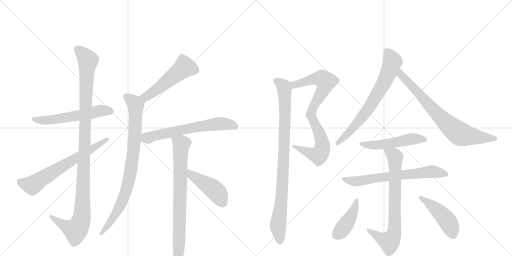
t = 0.00 s
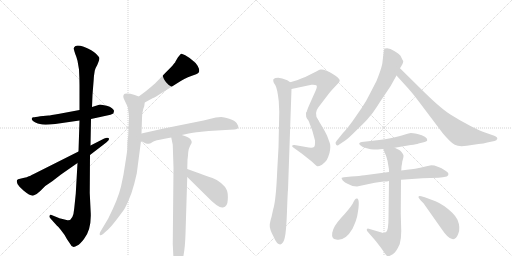
t = 2.83 s
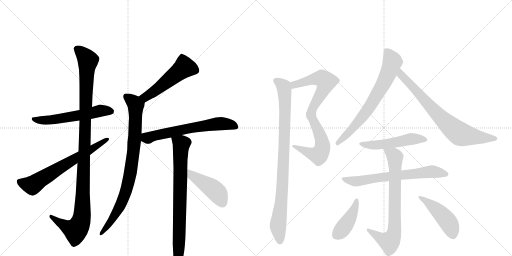
t = 5.66 s
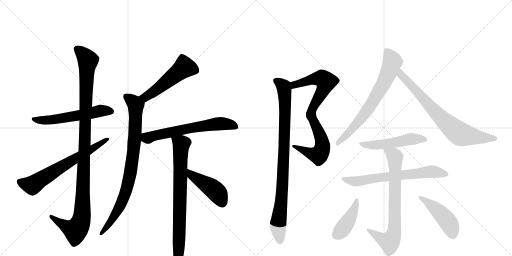
t = 8.49 s
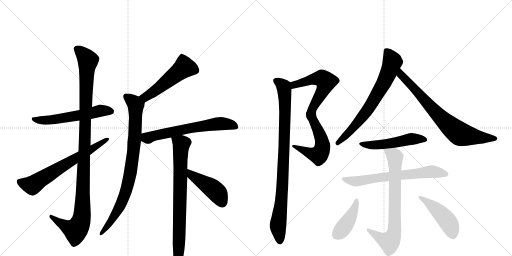
t = 11.32 s
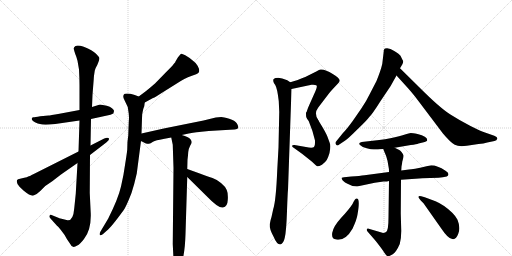
t = 14.16 s

The animated SVG that drew these frames (rendered in a browser with its animation timeline set to each time). Animation: 18 CSS @keyframes rules; one cycle of 14.16 s.

<svg version="1.1" viewBox="0 0 2048 1024" xmlns="http://www.w3.org/2000/svg">
  <g stroke="lightgray" stroke-dasharray="1,1" stroke-width="1" transform="scale(4, 4)">
    <line x1="0" y1="0" x2="256" y2="256"></line>
    <line x1="256" y1="0" x2="0" y2="256"></line>
    <line x1="128" y1="0" x2="128" y2="256"></line>
    <line x1="0" y1="128" x2="256" y2="128"></line>
    <line x1="256" y1="0" x2="512" y2="256"></line>
    <line x1="512" y1="0" x2="256" y2="256"></line>
    <line x1="384" y1="0" x2="384" y2="256"></line>
    <line x1="256" y1="128" x2="512" y2="128"></line>
  </g>
<g transform="scale(1, -1) translate(0, -850)">
   <style type="text/css">
    @keyframes keyframes0 {
      from {
       stroke: black;
       stroke-dashoffset: 570;
       stroke-width: 128;
       }
       65% {
       animation-timing-function: step-end;
       stroke: black;
       stroke-dashoffset: 0;
       stroke-width: 128;
       }
       to {
       stroke: black;
       stroke-width: 1024;
       }
       }
       #make-me-a-hanzi-animation-0 {
         animation: keyframes0 0.713867s both;
         animation-delay: 0.000000s;
         animation-timing-function: linear;
       }
    @keyframes keyframes1 {
      from {
       stroke: black;
       stroke-dashoffset: 1118;
       stroke-width: 128;
       }
       78% {
       animation-timing-function: step-end;
       stroke: black;
       stroke-dashoffset: 0;
       stroke-width: 128;
       }
       to {
       stroke: black;
       stroke-width: 1024;
       }
       }
       #make-me-a-hanzi-animation-1 {
         animation: keyframes1 1.159831s both;
         animation-delay: 0.713867s;
         animation-timing-function: linear;
       }
    @keyframes keyframes2 {
      from {
       stroke: black;
       stroke-dashoffset: 662;
       stroke-width: 128;
       }
       68% {
       animation-timing-function: step-end;
       stroke: black;
       stroke-dashoffset: 0;
       stroke-width: 128;
       }
       to {
       stroke: black;
       stroke-width: 1024;
       }
       }
       #make-me-a-hanzi-animation-2 {
         animation: keyframes2 0.788737s both;
         animation-delay: 1.873698s;
         animation-timing-function: linear;
       }
    @keyframes keyframes3 {
      from {
       stroke: black;
       stroke-dashoffset: 519;
       stroke-width: 128;
       }
       63% {
       animation-timing-function: step-end;
       stroke: black;
       stroke-dashoffset: 0;
       stroke-width: 128;
       }
       to {
       stroke: black;
       stroke-width: 1024;
       }
       }
       #make-me-a-hanzi-animation-3 {
         animation: keyframes3 0.672363s both;
         animation-delay: 2.662435s;
         animation-timing-function: linear;
       }
    @keyframes keyframes4 {
      from {
       stroke: black;
       stroke-dashoffset: 852;
       stroke-width: 128;
       }
       73% {
       animation-timing-function: step-end;
       stroke: black;
       stroke-dashoffset: 0;
       stroke-width: 128;
       }
       to {
       stroke: black;
       stroke-width: 1024;
       }
       }
       #make-me-a-hanzi-animation-4 {
         animation: keyframes4 0.943359s both;
         animation-delay: 3.334798s;
         animation-timing-function: linear;
       }
    @keyframes keyframes5 {
      from {
       stroke: black;
       stroke-dashoffset: 635;
       stroke-width: 128;
       }
       67% {
       animation-timing-function: step-end;
       stroke: black;
       stroke-dashoffset: 0;
       stroke-width: 128;
       }
       to {
       stroke: black;
       stroke-width: 1024;
       }
       }
       #make-me-a-hanzi-animation-5 {
         animation: keyframes5 0.766764s both;
         animation-delay: 4.278158s;
         animation-timing-function: linear;
       }
    @keyframes keyframes6 {
      from {
       stroke: black;
       stroke-dashoffset: 785;
       stroke-width: 128;
       }
       72% {
       animation-timing-function: step-end;
       stroke: black;
       stroke-dashoffset: 0;
       stroke-width: 128;
       }
       to {
       stroke: black;
       stroke-width: 1024;
       }
       }
       #make-me-a-hanzi-animation-6 {
         animation: keyframes6 0.888835s both;
         animation-delay: 5.044922s;
         animation-timing-function: linear;
       }
    @keyframes keyframes7 {
      from {
       stroke: black;
       stroke-dashoffset: 447;
       stroke-width: 128;
       }
       59% {
       animation-timing-function: step-end;
       stroke: black;
       stroke-dashoffset: 0;
       stroke-width: 128;
       }
       to {
       stroke: black;
       stroke-width: 1024;
       }
       }
       #make-me-a-hanzi-animation-7 {
         animation: keyframes7 0.613770s both;
         animation-delay: 5.933757s;
         animation-timing-function: linear;
       }
    @keyframes keyframes8 {
      from {
       stroke: black;
       stroke-dashoffset: 568;
       stroke-width: 128;
       }
       65% {
       animation-timing-function: step-end;
       stroke: black;
       stroke-dashoffset: 0;
       stroke-width: 128;
       }
       to {
       stroke: black;
       stroke-width: 1024;
       }
       }
       #make-me-a-hanzi-animation-8 {
         animation: keyframes8 0.712240s both;
         animation-delay: 6.547526s;
         animation-timing-function: linear;
       }
    @keyframes keyframes9 {
      from {
       stroke: black;
       stroke-dashoffset: 540;
       stroke-width: 128;
       }
       64% {
       animation-timing-function: step-end;
       stroke: black;
       stroke-dashoffset: 0;
       stroke-width: 128;
       }
       to {
       stroke: black;
       stroke-width: 1024;
       }
       }
       #make-me-a-hanzi-animation-9 {
         animation: keyframes9 0.689453s both;
         animation-delay: 7.259766s;
         animation-timing-function: linear;
       }
    @keyframes keyframes10 {
      from {
       stroke: black;
       stroke-dashoffset: 919;
       stroke-width: 128;
       }
       75% {
       animation-timing-function: step-end;
       stroke: black;
       stroke-dashoffset: 0;
       stroke-width: 128;
       }
       to {
       stroke: black;
       stroke-width: 1024;
       }
       }
       #make-me-a-hanzi-animation-10 {
         animation: keyframes10 0.997884s both;
         animation-delay: 7.949219s;
         animation-timing-function: linear;
       }
    @keyframes keyframes11 {
      from {
       stroke: black;
       stroke-dashoffset: 700;
       stroke-width: 128;
       }
       69% {
       animation-timing-function: step-end;
       stroke: black;
       stroke-dashoffset: 0;
       stroke-width: 128;
       }
       to {
       stroke: black;
       stroke-width: 1024;
       }
       }
       #make-me-a-hanzi-animation-11 {
         animation: keyframes11 0.819661s both;
         animation-delay: 8.947103s;
         animation-timing-function: linear;
       }
    @keyframes keyframes12 {
      from {
       stroke: black;
       stroke-dashoffset: 749;
       stroke-width: 128;
       }
       71% {
       animation-timing-function: step-end;
       stroke: black;
       stroke-dashoffset: 0;
       stroke-width: 128;
       }
       to {
       stroke: black;
       stroke-width: 1024;
       }
       }
       #make-me-a-hanzi-animation-12 {
         animation: keyframes12 0.859538s both;
         animation-delay: 9.766764s;
         animation-timing-function: linear;
       }
    @keyframes keyframes13 {
      from {
       stroke: black;
       stroke-dashoffset: 509;
       stroke-width: 128;
       }
       62% {
       animation-timing-function: step-end;
       stroke: black;
       stroke-dashoffset: 0;
       stroke-width: 128;
       }
       to {
       stroke: black;
       stroke-width: 1024;
       }
       }
       #make-me-a-hanzi-animation-13 {
         animation: keyframes13 0.664225s both;
         animation-delay: 10.626302s;
         animation-timing-function: linear;
       }
    @keyframes keyframes14 {
      from {
       stroke: black;
       stroke-dashoffset: 669;
       stroke-width: 128;
       }
       69% {
       animation-timing-function: step-end;
       stroke: black;
       stroke-dashoffset: 0;
       stroke-width: 128;
       }
       to {
       stroke: black;
       stroke-width: 1024;
       }
       }
       #make-me-a-hanzi-animation-14 {
         animation: keyframes14 0.794434s both;
         animation-delay: 11.290527s;
         animation-timing-function: linear;
       }
    @keyframes keyframes15 {
      from {
       stroke: black;
       stroke-dashoffset: 746;
       stroke-width: 128;
       }
       71% {
       animation-timing-function: step-end;
       stroke: black;
       stroke-dashoffset: 0;
       stroke-width: 128;
       }
       to {
       stroke: black;
       stroke-width: 1024;
       }
       }
       #make-me-a-hanzi-animation-15 {
         animation: keyframes15 0.857096s both;
         animation-delay: 12.084961s;
         animation-timing-function: linear;
       }
    @keyframes keyframes16 {
      from {
       stroke: black;
       stroke-dashoffset: 419;
       stroke-width: 128;
       }
       58% {
       animation-timing-function: step-end;
       stroke: black;
       stroke-dashoffset: 0;
       stroke-width: 128;
       }
       to {
       stroke: black;
       stroke-width: 1024;
       }
       }
       #make-me-a-hanzi-animation-16 {
         animation: keyframes16 0.590983s both;
         animation-delay: 12.942057s;
         animation-timing-function: linear;
       }
    @keyframes keyframes17 {
      from {
       stroke: black;
       stroke-dashoffset: 457;
       stroke-width: 128;
       }
       60% {
       animation-timing-function: step-end;
       stroke: black;
       stroke-dashoffset: 0;
       stroke-width: 128;
       }
       to {
       stroke: black;
       stroke-width: 1024;
       }
       }
       #make-me-a-hanzi-animation-17 {
         animation: keyframes17 0.621908s both;
         animation-delay: 13.533040s;
         animation-timing-function: linear;
       }
</style>
<path d="M 151 356 L 169 352 Q 181 351 199 352 L 221 354 L 318 368 L 364 374 L 442 391 Q 450 394 453 396 Q 456 403 456 407 Q 456 410 448 417 Q 440 424 427 427 L 400 432 L 368 422 L 318 410 L 238 395 Q 199 388 194 388 L 161 385 Q 139 381 134 381 Q 129 381 127 376 Q 125 366 151 356 Z" fill="lightgray"></path> 
<path d="M 318 368 L 314 244 L 310 198 L 303 75 L 297 17 Q 293 -34 270 -31 L 242 -24 Q 239 -24 238 -23 L 206 -10 Q 201 -8 198 -13 Q 196 -18 202 -24 L 227 -52 Q 233 -56 245 -72 Q 260 -90 268 -107 L 281 -126 Q 289 -146 309 -132 Q 320 -127 336 -106 Q 365 -70 363 -5 L 359 78 L 360 230 L 362 268 L 364 374 L 368 422 L 370 471 L 375 534 Q 375 542 379 567 Q 381 577 389 590 L 393 600 Q 399 614 397 619 Q 396 623 383 636 Q 371 648 335 663 Q 311 671 302 666 Q 294 660 295 655 Q 296 649 301 634 Q 307 620 310 607 L 316 572 Q 318 535 318 509 L 318 410 L 318 368 Z" fill="lightgray"></path> 
<path d="M 314 244 L 135 154 Q 116 144 113 144 Q 109 141 97 139 L 72 133 L 68 129 Q 64 117 79 102 L 95 87 Q 123 64 134 68 Q 146 71 161 86 L 181 106 L 209 125 L 244 152 L 310 198 L 360 230 L 425 280 Q 440 292 435 297 Q 430 302 417 296 L 362 268 L 314 244 Z" fill="lightgray"></path> 
<path d="M 579 440 L 612 458 Q 616 458 648 479 L 704 514 Q 740 538 765 546 Q 790 554 793 558 Q 797 562 797 568 Q 797 574 791 586 Q 785 598 773 606 Q 756 621 741 629 Q 727 637 724 635 Q 721 633 712 621 L 703 606 Q 701 603 701 602 Q 701 600 699 599 L 694 593 Q 692 589 661 558 L 620 516 Q 597 496 583 485 L 555 464 C 531 446 553 426 579 440 Z" fill="lightgray"></path> 
<path d="M 515 361 L 513 308 Q 509 286 509 252 Q 508 240 501 196 Q 495 151 484 104 Q 473 56 433 -24 L 402 -76 Q 396 -88 400 -90 Q 402 -94 411 -87 L 428 -72 Q 444 -60 495 10 Q 505 24 526 78 Q 538 115 547 156 L 564 286 L 566 316 L 568 376 Q 568 397 573 414 L 577 425 L 579 440 C 582 454 582 454 555 464 L 539 470 Q 513 478 499 475 Q 495 473 493 466 Q 492 458 500 445 L 511 422 L 515 395 Q 517 382 515 361 Z" fill="lightgray"></path> 
<path d="M 564 286 L 576 280 Q 578 278 584 276 Q 591 274 596 275 Q 601 276 612 283 Q 623 289 653 294 L 685 300 L 727 310 L 755 316 Q 792 322 805 323 L 835 326 L 919 331 Q 943 332 947 334 Q 952 335 953 341 Q 954 346 947 357 Q 940 368 917 375 Q 894 382 885 382 L 863 380 L 814 368 L 655 336 L 566 316 C 537 309 537 299 564 286 Z" fill="lightgray"></path> 
<path d="M 685 300 L 691 271 L 694 178 L 691 -126 L 694 -186 Q 695 -210 698 -218 L 703 -226 Q 707 -232 717 -222 Q 739 -188 742 -86 L 749 142 L 749 174 L 750 211 Q 752 226 753 242 Q 755 257 761 268 Q 767 278 767 282 L 765 288 L 761 294 Q 754 303 727 310 C 698 319 680 325 685 300 Z" fill="lightgray"></path> 
<path d="M 749 142 L 824 68 Q 875 15 892 20 Q 910 23 911 50 Q 913 76 907 90 Q 902 103 884 118 Q 867 132 850 138 Q 833 143 799 156 L 749 174 C 721 184 728 163 749 142 Z" fill="lightgray"></path> 
<path d="M 1227 404 L 1225 389 C 1221 359 1286 345 1272 371 Q 1255 397 1273 420 L 1305 462 Q 1321 484 1333 496 L 1351 515 Q 1359 523 1359 528 Q 1359 532 1351 540 Q 1343 548 1331 554 Q 1300 574 1282 572 Q 1277 572 1267 565 L 1221 542 Q 1204 537 1191 530 L 1161 521 C 1132 512 1137 488 1166 494 L 1246 511 Q 1260 512 1265 509 Q 1271 506 1262 486 L 1237 430 Q 1233 422 1227 404 Z" fill="lightgray"></path> 
<path d="M 1225 389 Q 1225 382 1234 368 Q 1252 325 1260 288 Q 1261 266 1256 262 Q 1251 258 1235 260 L 1178 270 Q 1172 271 1169 268 Q 1166 264 1176 258 L 1208 235 L 1247 204 L 1261 191 Q 1266 186 1269 185 Q 1273 183 1288 191 Q 1302 202 1307 210 Q 1312 218 1318 238 Q 1324 266 1319 278 L 1311 300 Q 1308 310 1292 338 L 1272 371 C 1256 397 1217 418 1225 389 Z" fill="lightgray"></path> 
<path d="M 1161 521 L 1149 529 Q 1127 538 1113 539 Q 1100 539 1096 535 Q 1092 534 1093 526 Q 1094 518 1101 510 Q 1109 497 1115 446 L 1117 402 L 1114 260 L 1109 170 Q 1104 48 1093 14 L 1086 -18 Q 1082 -29 1079 -47 Q 1077 -65 1094 -96 Q 1107 -128 1121 -128 Q 1134 -125 1139 -101 Q 1145 -78 1148 6 Q 1151 89 1152 90 L 1166 494 C 1167 518 1167 518 1161 521 Z" fill="lightgray"></path> 
<path d="M 1535 645 L 1529 594 Q 1523 568 1506 526 L 1477 470 Q 1465 445 1446 417 L 1410 365 Q 1386 332 1371 317 L 1346 286 Q 1339 280 1344 272 Q 1349 264 1357 272 L 1381 288 Q 1391 294 1430 333 Q 1470 371 1477 382 Q 1489 393 1521 444 L 1562 505 L 1586 548 L 1600 577 L 1609 592 Q 1613 599 1613 606 Q 1611 608 1602 627 Q 1598 633 1577 646 Q 1556 661 1540 656 Q 1534 652 1535 645 Z" fill="lightgray"></path> 
<path d="M 1586 548 L 1634 495 Q 1652 475 1676 443 L 1771 317 Q 1802 280 1819 271 Q 1836 262 1867 267 L 1914 274 Q 1935 276 1949 280 L 1978 286 Q 1987 288 1989 295 Q 1991 302 1977 307 L 1937 321 Q 1924 325 1882 346 Q 1841 367 1800 393 Q 1759 419 1677 501 L 1600 577 C 1579 598 1566 570 1586 548 Z" fill="lightgray"></path> 
<path d="M 1579 259 L 1643 270 Q 1667 273 1674 276 L 1695 281 Q 1709 284 1709 290 Q 1709 305 1670 314 Q 1650 318 1643 318 Q 1627 314 1596 305 Q 1566 296 1517 290 L 1447 282 Q 1431 278 1440 270 Q 1449 261 1467 257 Q 1485 252 1495 252 L 1512 252 Q 1516 254 1533 254 L 1579 259 Z" fill="lightgray"></path> 
<path d="M 1556 162 L 1458 149 Q 1440 146 1405 144 L 1376 141 L 1367 139 Q 1364 138 1371 128 Q 1380 119 1390 115 L 1410 106 L 1428 104 L 1499 119 L 1534 124 Q 1550 124 1556 126 L 1604 131 L 1676 136 Q 1680 137 1689 137 L 1754 139 L 1771 141 Q 1784 143 1787 144 Q 1803 154 1782 167 Q 1749 189 1725 189 L 1706 185 Q 1650 172 1636 172 L 1605 168 L 1556 162 Z" fill="lightgray"></path> 
<path d="M 1533 254 L 1539 239 Q 1545 228 1550 207 L 1555 178 Q 1556 176 1556 162 L 1556 126 L 1554 -20 Q 1554 -73 1544 -78 Q 1534 -84 1526 -80 L 1475 -65 Q 1469 -63 1468 -67 Q 1465 -68 1470 -76 L 1503 -114 L 1523 -140 Q 1532 -152 1539 -163 Q 1546 -174 1551 -175 Q 1557 -176 1571 -167 Q 1585 -158 1599 -126 Q 1605 -105 1605 -74 L 1603 -4 L 1604 131 L 1605 168 L 1606 184 Q 1608 192 1609 203 Q 1615 223 1614 228 Q 1613 233 1606 242 Q 1600 250 1595 251 L 1579 259 C 1552 272 1522 282 1533 254 Z" fill="lightgray"></path> 
<path d="M 1428 56 Q 1424 57 1420 52 Q 1416 47 1410 34 Q 1396 12 1364 -22 Q 1333 -56 1329 -81 Q 1325 -106 1345 -108 Q 1381 -115 1410 -65 Q 1427 -29 1430 -8 Q 1441 54 1428 56 Z" fill="lightgray"></path> 
<path d="M 1676 57 L 1683 48 L 1694 37 L 1763 -61 Q 1793 -106 1809 -106 Q 1824 -110 1833 -85 Q 1843 -61 1830 -29 Q 1823 -15 1810 -2 Q 1776 31 1742 45 L 1699 61 L 1685 65 Q 1677 67 1675 65 Q 1672 61 1676 57 Z" fill="lightgray"></path> 
      <clipPath id="make-me-a-hanzi-clip-0">
      <path d="M 151 356 L 169 352 Q 181 351 199 352 L 221 354 L 318 368 L 364 374 L 442 391 Q 450 394 453 396 Q 456 403 456 407 Q 456 410 448 417 Q 440 424 427 427 L 400 432 L 368 422 L 318 410 L 238 395 Q 199 388 194 388 L 161 385 Q 139 381 134 381 Q 129 381 127 376 Q 125 366 151 356 Z" fill="lightgray"></path>
      </clipPath>
      <path clip-path="url(#make-me-a-hanzi-clip-0)" d="M 134 373 L 145 368 L 200 370 L 402 407 L 443 405 " fill="none" id="make-me-a-hanzi-animation-0" stroke-dasharray="442 884" stroke-linecap="round"></path>

      <clipPath id="make-me-a-hanzi-clip-1">
      <path d="M 318 368 L 314 244 L 310 198 L 303 75 L 297 17 Q 293 -34 270 -31 L 242 -24 Q 239 -24 238 -23 L 206 -10 Q 201 -8 198 -13 Q 196 -18 202 -24 L 227 -52 Q 233 -56 245 -72 Q 260 -90 268 -107 L 281 -126 Q 289 -146 309 -132 Q 320 -127 336 -106 Q 365 -70 363 -5 L 359 78 L 360 230 L 362 268 L 364 374 L 368 422 L 370 471 L 375 534 Q 375 542 379 567 Q 381 577 389 590 L 393 600 Q 399 614 397 619 Q 396 623 383 636 Q 371 648 335 663 Q 311 671 302 666 Q 294 660 295 655 Q 296 649 301 634 Q 307 620 310 607 L 316 572 Q 318 535 318 509 L 318 410 L 318 368 Z" fill="lightgray"></path>
      </clipPath>
      <path clip-path="url(#make-me-a-hanzi-clip-1)" d="M 309 654 L 352 608 L 328 -14 L 322 -41 L 303 -71 L 272 -60 L 204 -17 " fill="none" id="make-me-a-hanzi-animation-1" stroke-dasharray="990 1980" stroke-linecap="round"></path>

      <clipPath id="make-me-a-hanzi-clip-2">
      <path d="M 314 244 L 135 154 Q 116 144 113 144 Q 109 141 97 139 L 72 133 L 68 129 Q 64 117 79 102 L 95 87 Q 123 64 134 68 Q 146 71 161 86 L 181 106 L 209 125 L 244 152 L 310 198 L 360 230 L 425 280 Q 440 292 435 297 Q 430 302 417 296 L 362 268 L 314 244 Z" fill="lightgray"></path>
      </clipPath>
      <path clip-path="url(#make-me-a-hanzi-clip-2)" d="M 78 123 L 129 109 L 430 294 " fill="none" id="make-me-a-hanzi-animation-2" stroke-dasharray="534 1068" stroke-linecap="round"></path>

      <clipPath id="make-me-a-hanzi-clip-3">
      <path d="M 579 440 L 612 458 Q 616 458 648 479 L 704 514 Q 740 538 765 546 Q 790 554 793 558 Q 797 562 797 568 Q 797 574 791 586 Q 785 598 773 606 Q 756 621 741 629 Q 727 637 724 635 Q 721 633 712 621 L 703 606 Q 701 603 701 602 Q 701 600 699 599 L 694 593 Q 692 589 661 558 L 620 516 Q 597 496 583 485 L 555 464 C 531 446 553 426 579 440 Z" fill="lightgray"></path>
      </clipPath>
      <path clip-path="url(#make-me-a-hanzi-clip-3)" d="M 726 628 L 737 581 L 627 491 L 582 462 L 563 464 " fill="none" id="make-me-a-hanzi-animation-3" stroke-dasharray="391 782" stroke-linecap="round"></path>

      <clipPath id="make-me-a-hanzi-clip-4">
      <path d="M 515 361 L 513 308 Q 509 286 509 252 Q 508 240 501 196 Q 495 151 484 104 Q 473 56 433 -24 L 402 -76 Q 396 -88 400 -90 Q 402 -94 411 -87 L 428 -72 Q 444 -60 495 10 Q 505 24 526 78 Q 538 115 547 156 L 564 286 L 566 316 L 568 376 Q 568 397 573 414 L 577 425 L 579 440 C 582 454 582 454 555 464 L 539 470 Q 513 478 499 475 Q 495 473 493 466 Q 492 458 500 445 L 511 422 L 515 395 Q 517 382 515 361 Z" fill="lightgray"></path>
      </clipPath>
      <path clip-path="url(#make-me-a-hanzi-clip-4)" d="M 505 464 L 543 429 L 540 310 L 523 167 L 502 76 L 483 32 L 435 -47 L 404 -83 " fill="none" id="make-me-a-hanzi-animation-4" stroke-dasharray="724 1448" stroke-linecap="round"></path>

      <clipPath id="make-me-a-hanzi-clip-5">
      <path d="M 564 286 L 576 280 Q 578 278 584 276 Q 591 274 596 275 Q 601 276 612 283 Q 623 289 653 294 L 685 300 L 727 310 L 755 316 Q 792 322 805 323 L 835 326 L 919 331 Q 943 332 947 334 Q 952 335 953 341 Q 954 346 947 357 Q 940 368 917 375 Q 894 382 885 382 L 863 380 L 814 368 L 655 336 L 566 316 C 537 309 537 299 564 286 Z" fill="lightgray"></path>
      </clipPath>
      <path clip-path="url(#make-me-a-hanzi-clip-5)" d="M 576 308 L 590 298 L 767 339 L 863 354 L 904 355 L 944 343 " fill="none" id="make-me-a-hanzi-animation-5" stroke-dasharray="507 1014" stroke-linecap="round"></path>

      <clipPath id="make-me-a-hanzi-clip-6">
      <path d="M 685 300 L 691 271 L 694 178 L 691 -126 L 694 -186 Q 695 -210 698 -218 L 703 -226 Q 707 -232 717 -222 Q 739 -188 742 -86 L 749 142 L 749 174 L 750 211 Q 752 226 753 242 Q 755 257 761 268 Q 767 278 767 282 L 765 288 L 761 294 Q 754 303 727 310 C 698 319 680 325 685 300 Z" fill="lightgray"></path>
      </clipPath>
      <path clip-path="url(#make-me-a-hanzi-clip-6)" d="M 694 294 L 726 274 L 718 -96 L 708 -217 " fill="none" id="make-me-a-hanzi-animation-6" stroke-dasharray="657 1314" stroke-linecap="round"></path>

      <clipPath id="make-me-a-hanzi-clip-7">
      <path d="M 749 142 L 824 68 Q 875 15 892 20 Q 910 23 911 50 Q 913 76 907 90 Q 902 103 884 118 Q 867 132 850 138 Q 833 143 799 156 L 749 174 C 721 184 728 163 749 142 Z" fill="lightgray"></path>
      </clipPath>
      <path clip-path="url(#make-me-a-hanzi-clip-7)" d="M 754 169 L 767 148 L 863 84 L 889 40 " fill="none" id="make-me-a-hanzi-animation-7" stroke-dasharray="319 638" stroke-linecap="round"></path>

      <clipPath id="make-me-a-hanzi-clip-8">
      <path d="M 1227 404 L 1225 389 C 1221 359 1286 345 1272 371 Q 1255 397 1273 420 L 1305 462 Q 1321 484 1333 496 L 1351 515 Q 1359 523 1359 528 Q 1359 532 1351 540 Q 1343 548 1331 554 Q 1300 574 1282 572 Q 1277 572 1267 565 L 1221 542 Q 1204 537 1191 530 L 1161 521 C 1132 512 1137 488 1166 494 L 1246 511 Q 1260 512 1265 509 Q 1271 506 1262 486 L 1237 430 Q 1233 422 1227 404 Z" fill="lightgray"></path>
      </clipPath>
      <path clip-path="url(#make-me-a-hanzi-clip-8)" d="M 1171 502 L 1187 515 L 1260 535 L 1288 536 L 1303 524 L 1297 500 L 1247 406 L 1248 396 L 1267 377 " fill="none" id="make-me-a-hanzi-animation-8" stroke-dasharray="440 880" stroke-linecap="round"></path>

      <clipPath id="make-me-a-hanzi-clip-9">
      <path d="M 1225 389 Q 1225 382 1234 368 Q 1252 325 1260 288 Q 1261 266 1256 262 Q 1251 258 1235 260 L 1178 270 Q 1172 271 1169 268 Q 1166 264 1176 258 L 1208 235 L 1247 204 L 1261 191 Q 1266 186 1269 185 Q 1273 183 1288 191 Q 1302 202 1307 210 Q 1312 218 1318 238 Q 1324 266 1319 278 L 1311 300 Q 1308 310 1292 338 L 1272 371 C 1256 397 1217 418 1225 389 Z" fill="lightgray"></path>
      </clipPath>
      <path clip-path="url(#make-me-a-hanzi-clip-9)" d="M 1230 386 L 1260 353 L 1277 319 L 1290 267 L 1283 240 L 1275 229 L 1261 231 L 1175 264 " fill="none" id="make-me-a-hanzi-animation-9" stroke-dasharray="412 824" stroke-linecap="round"></path>

      <clipPath id="make-me-a-hanzi-clip-10">
      <path d="M 1161 521 L 1149 529 Q 1127 538 1113 539 Q 1100 539 1096 535 Q 1092 534 1093 526 Q 1094 518 1101 510 Q 1109 497 1115 446 L 1117 402 L 1114 260 L 1109 170 Q 1104 48 1093 14 L 1086 -18 Q 1082 -29 1079 -47 Q 1077 -65 1094 -96 Q 1107 -128 1121 -128 Q 1134 -125 1139 -101 Q 1145 -78 1148 6 Q 1151 89 1152 90 L 1166 494 C 1167 518 1167 518 1161 521 Z" fill="lightgray"></path>
      </clipPath>
      <path clip-path="url(#make-me-a-hanzi-clip-10)" d="M 1103 528 L 1135 504 L 1140 440 L 1132 145 L 1112 -55 L 1120 -117 " fill="none" id="make-me-a-hanzi-animation-10" stroke-dasharray="791 1582" stroke-linecap="round"></path>

      <clipPath id="make-me-a-hanzi-clip-11">
      <path d="M 1535 645 L 1529 594 Q 1523 568 1506 526 L 1477 470 Q 1465 445 1446 417 L 1410 365 Q 1386 332 1371 317 L 1346 286 Q 1339 280 1344 272 Q 1349 264 1357 272 L 1381 288 Q 1391 294 1430 333 Q 1470 371 1477 382 Q 1489 393 1521 444 L 1562 505 L 1586 548 L 1600 577 L 1609 592 Q 1613 599 1613 606 Q 1611 608 1602 627 Q 1598 633 1577 646 Q 1556 661 1540 656 Q 1534 652 1535 645 Z" fill="lightgray"></path>
      </clipPath>
      <path clip-path="url(#make-me-a-hanzi-clip-11)" d="M 1547 646 L 1569 601 L 1534 515 L 1468 407 L 1412 337 L 1351 278 " fill="none" id="make-me-a-hanzi-animation-11" stroke-dasharray="572 1144" stroke-linecap="round"></path>

      <clipPath id="make-me-a-hanzi-clip-12">
      <path d="M 1586 548 L 1634 495 Q 1652 475 1676 443 L 1771 317 Q 1802 280 1819 271 Q 1836 262 1867 267 L 1914 274 Q 1935 276 1949 280 L 1978 286 Q 1987 288 1989 295 Q 1991 302 1977 307 L 1937 321 Q 1924 325 1882 346 Q 1841 367 1800 393 Q 1759 419 1677 501 L 1600 577 C 1579 598 1566 570 1586 548 Z" fill="lightgray"></path>
      </clipPath>
      <path clip-path="url(#make-me-a-hanzi-clip-12)" d="M 1603 569 L 1602 558 L 1621 532 L 1741 402 L 1830 321 L 1842 313 L 1902 302 L 1979 296 " fill="none" id="make-me-a-hanzi-animation-12" stroke-dasharray="621 1242" stroke-linecap="round"></path>

      <clipPath id="make-me-a-hanzi-clip-13">
      <path d="M 1579 259 L 1643 270 Q 1667 273 1674 276 L 1695 281 Q 1709 284 1709 290 Q 1709 305 1670 314 Q 1650 318 1643 318 Q 1627 314 1596 305 Q 1566 296 1517 290 L 1447 282 Q 1431 278 1440 270 Q 1449 261 1467 257 Q 1485 252 1495 252 L 1512 252 Q 1516 254 1533 254 L 1579 259 Z" fill="lightgray"></path>
      </clipPath>
      <path clip-path="url(#make-me-a-hanzi-clip-13)" d="M 1450 272 L 1508 270 L 1644 294 L 1701 292 " fill="none" id="make-me-a-hanzi-animation-13" stroke-dasharray="381 762" stroke-linecap="round"></path>

      <clipPath id="make-me-a-hanzi-clip-14">
      <path d="M 1556 162 L 1458 149 Q 1440 146 1405 144 L 1376 141 L 1367 139 Q 1364 138 1371 128 Q 1380 119 1390 115 L 1410 106 L 1428 104 L 1499 119 L 1534 124 Q 1550 124 1556 126 L 1604 131 L 1676 136 Q 1680 137 1689 137 L 1754 139 L 1771 141 Q 1784 143 1787 144 Q 1803 154 1782 167 Q 1749 189 1725 189 L 1706 185 Q 1650 172 1636 172 L 1605 168 L 1556 162 Z" fill="lightgray"></path>
      </clipPath>
      <path clip-path="url(#make-me-a-hanzi-clip-14)" d="M 1373 135 L 1431 125 L 1700 162 L 1725 164 L 1782 155 " fill="none" id="make-me-a-hanzi-animation-14" stroke-dasharray="541 1082" stroke-linecap="round"></path>

      <clipPath id="make-me-a-hanzi-clip-15">
      <path d="M 1533 254 L 1539 239 Q 1545 228 1550 207 L 1555 178 Q 1556 176 1556 162 L 1556 126 L 1554 -20 Q 1554 -73 1544 -78 Q 1534 -84 1526 -80 L 1475 -65 Q 1469 -63 1468 -67 Q 1465 -68 1470 -76 L 1503 -114 L 1523 -140 Q 1532 -152 1539 -163 Q 1546 -174 1551 -175 Q 1557 -176 1571 -167 Q 1585 -158 1599 -126 Q 1605 -105 1605 -74 L 1603 -4 L 1604 131 L 1605 168 L 1606 184 Q 1608 192 1609 203 Q 1615 223 1614 228 Q 1613 233 1606 242 Q 1600 250 1595 251 L 1579 259 C 1552 272 1522 282 1533 254 Z" fill="lightgray"></path>
      </clipPath>
      <path clip-path="url(#make-me-a-hanzi-clip-15)" d="M 1541 253 L 1573 231 L 1580 219 L 1576 -81 L 1558 -117 L 1535 -110 L 1473 -71 " fill="none" id="make-me-a-hanzi-animation-15" stroke-dasharray="618 1236" stroke-linecap="round"></path>

      <clipPath id="make-me-a-hanzi-clip-16">
      <path d="M 1428 56 Q 1424 57 1420 52 Q 1416 47 1410 34 Q 1396 12 1364 -22 Q 1333 -56 1329 -81 Q 1325 -106 1345 -108 Q 1381 -115 1410 -65 Q 1427 -29 1430 -8 Q 1441 54 1428 56 Z" fill="lightgray"></path>
      </clipPath>
      <path clip-path="url(#make-me-a-hanzi-clip-16)" d="M 1426 49 L 1415 6 L 1395 -30 L 1367 -70 L 1346 -89 " fill="none" id="make-me-a-hanzi-animation-16" stroke-dasharray="291 582" stroke-linecap="round"></path>

      <clipPath id="make-me-a-hanzi-clip-17">
      <path d="M 1676 57 L 1683 48 L 1694 37 L 1763 -61 Q 1793 -106 1809 -106 Q 1824 -110 1833 -85 Q 1843 -61 1830 -29 Q 1823 -15 1810 -2 Q 1776 31 1742 45 L 1699 61 L 1685 65 Q 1677 67 1675 65 Q 1672 61 1676 57 Z" fill="lightgray"></path>
      </clipPath>
      <path clip-path="url(#make-me-a-hanzi-clip-17)" d="M 1680 62 L 1763 -4 L 1792 -37 L 1811 -84 " fill="none" id="make-me-a-hanzi-animation-17" stroke-dasharray="329 658" stroke-linecap="round"></path>

</g>
</svg>
